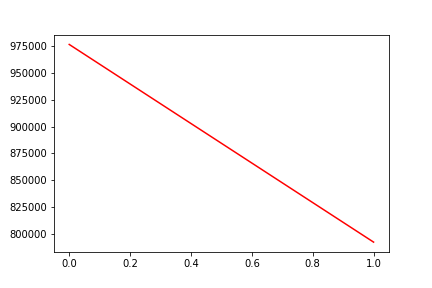

Data behind this chart, as committed beside it:
, date, assets
0, 0, 976814
1, 20180208, 792092
